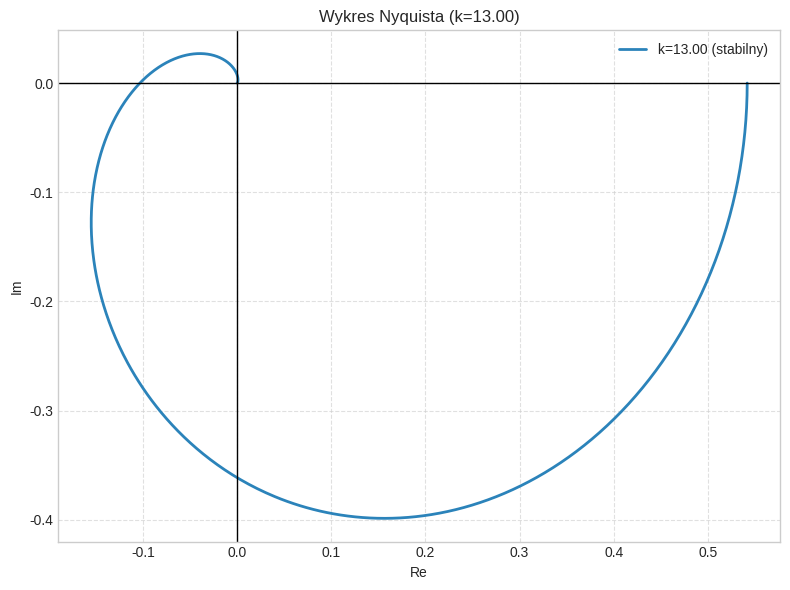
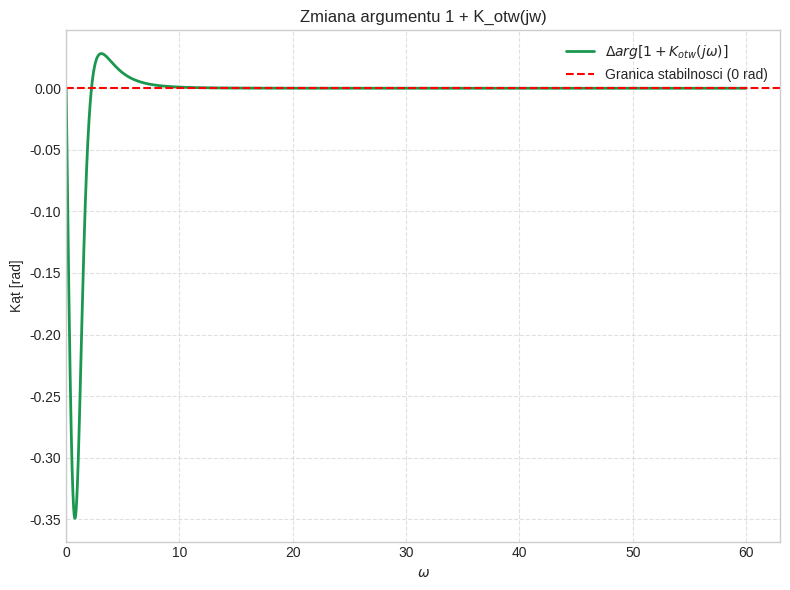
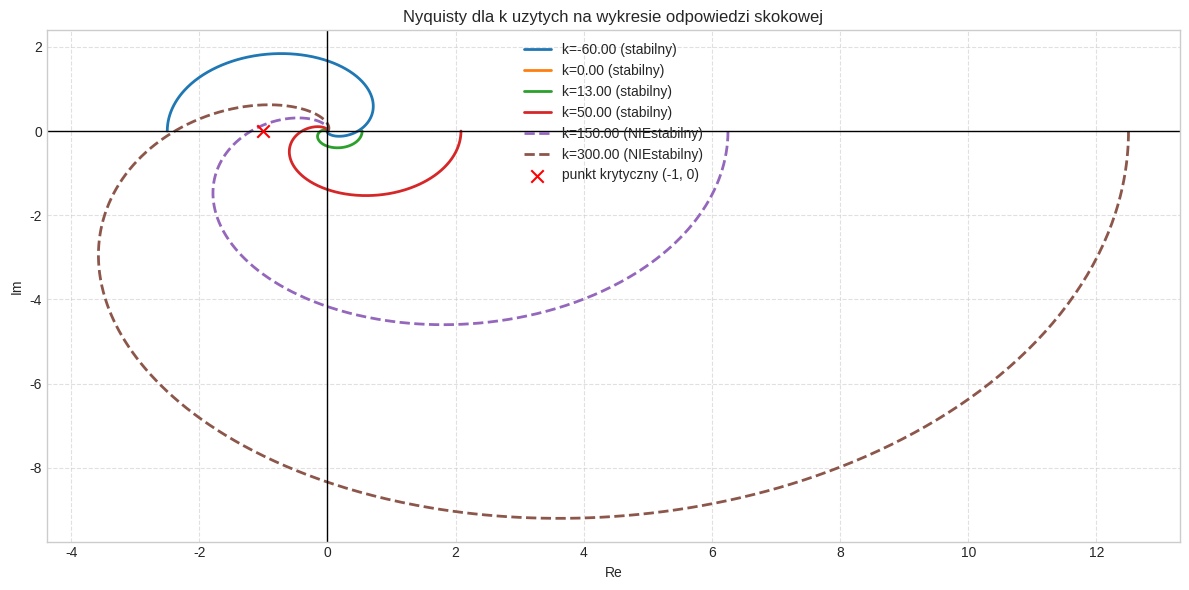
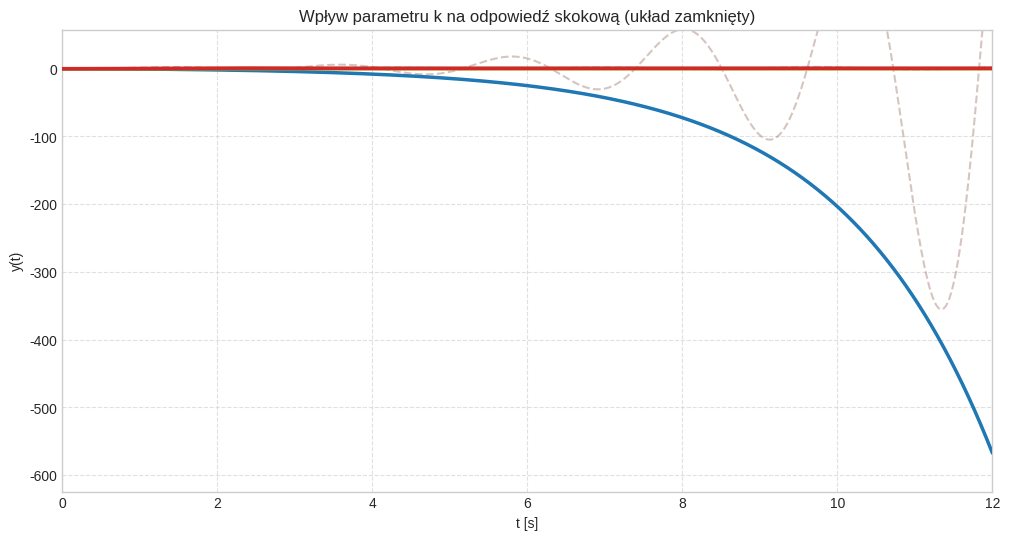

The script that saved these images, in order: (Note: this script raises an exception after producing the figures.)
import numpy as np
import matplotlib.pyplot as plt
import scipy.signal as signal
import os

# Włączenie profesjonalnego stylu wykresów 
try:
    plt.style.use("seaborn-v0_8-whitegrid")
except:
    plt.style.use("seaborn-whitegrid") # Fallback dla starszych wersji Matplotlib

# Tworzymy folder na wykresy dla oceny 5.0
folder_name = "wykresy_5_0"
if not os.path.exists(folder_name):
    os.makedirs(folder_name)

# Nasze stałe parametry z tabeli
a = 10.0
b = 35.0
c = 50.0
d = 24.0
k0 = 13.0

# Granica stabilności obliczona wcześniej (126)
k_graniczne = 126.0

print("--- ZADANIE NA OCENĘ 5.0 (KRYTERIUM NYQUISTA) ---")

# ==========================================
# 1. PRZYGOTOWANIE DANYCH MATEMATYCZNYCH
# ==========================================
w = np.linspace(0.0, 60.0, 12000)

P_w = w**4 - b * w**2 + d
Q_w = c * w - a * w**3
M_jw = P_w + 1j * Q_w

# ==========================================
# 2. WYKRES NYQUISTA DLA POJEDYNCZEGO k (k = 13)
# ==========================================
K_otw_jw = k0 / M_jw
status_pojedynczy = "stabilny" if k0 < k_graniczne else "NIEstabilny"

plt.figure(figsize=(8, 6))
plt.plot(K_otw_jw.real, K_otw_jw.imag, color="#2b83ba", linewidth=2, label=f"k={k0:.2f} ({status_pojedynczy})")
plt.axhline(0.0, color="black", linewidth=1)
plt.axvline(0.0, color="black", linewidth=1)

plt.title(f"Wykres Nyquista (k={k0:.2f})")
plt.xlabel("Re")
plt.ylabel("Im")
plt.grid(True, linestyle="--", alpha=0.6)
plt.legend()
plt.tight_layout()
plt.savefig(os.path.join(folder_name, "nyquist_pojedynczy.pdf"))
plt.show()

# ==========================================
# 3. ZMIANA ARGUMENTU DLA 1 + K_otw(jw)
# ==========================================
funkcja_arg = 1.0 + K_otw_jw
kat_rad = np.unwrap(np.angle(funkcja_arg))

plt.figure(figsize=(8, 6))
plt.plot(w, kat_rad, color="#1a9850", linewidth=2, label=r"$\Delta arg[1 + K_{otw}(j\omega)]$")
plt.axhline(0.0, color="red", linestyle="--", label="Granica stabilnosci (0 rad)")

plt.title("Zmiana argumentu 1 + K_otw(jw)")
plt.xlabel(r"$\omega$")
plt.ylabel("Kąt [rad]")
plt.xlim(left=0.0)
plt.margins(x=0)
plt.grid(True, linestyle="--", alpha=0.6)
plt.legend()
plt.tight_layout()
plt.savefig(os.path.join(folder_name, "nyquist_argument.pdf"))
plt.show()

# ==========================================
# 4. WYKRES NYQUISTA DLA WIELU WARTOŚCI k
# ==========================================
wartosci_k = [-60.0, 0.0, 13.0, 50.0, 150.0, 300.0]

plt.figure(figsize=(12, 6))

for k_test in wartosci_k:
    K_test_jw = k_test / M_jw
    
    if k_test < k_graniczne:
        plt.plot(K_test_jw.real, K_test_jw.imag, linestyle="-", linewidth=2, label=f"k={k_test:.2f} (stabilny)")
    else:
        plt.plot(K_test_jw.real, K_test_jw.imag, linestyle="--", linewidth=2, label=f"k={k_test:.2f} (NIEstabilny)")

# Dodajemy czerwony krzyżyk ułożony na wierzchu (zorder=5)
plt.scatter([-1.0], [0.0], color="red", marker="x", s=80, zorder=5, label="punkt krytyczny (-1, 0)")
plt.axhline(0.0, color="black", linewidth=1)
plt.axvline(0.0, color="black", linewidth=1)

plt.title("Nyquisty dla k uzytych na wykresie odpowiedzi skokowej")
plt.xlabel("Re")
plt.ylabel("Im")
plt.grid(True, linestyle="--", alpha=0.6)
plt.legend()
plt.tight_layout()
plt.savefig(os.path.join(folder_name, "nyquist_wiele_k.pdf"))
plt.show()

# ==========================================
# 5. WPŁYW PARAMETRU k NA ODPOWIEDŹ SKOKOWĄ (UKŁAD ZAMKNIĘTY)
# ==========================================

# Najpierw liczymy odpowiedź tylko dla STABILNYCH wartości k, żeby poznać ich max/min
y_stable_all = []
for k_test in wartosci_k:
    if k_test < k_graniczne:
        licznik = [k_test]
        mianownik = [1, a, b, c, d + k_test] 
        sys = signal.TransferFunction(licznik, mianownik)
        _, y = signal.step(sys, T=np.linspace(0, 12, 6000))
        y_stable_all.extend(y)

# Dynamiczne marginesy z proporcjonalnym paddingiem (10% marginesu - precyzyjny wzór)
if y_stable_all:
    y_lo = float(np.min(y_stable_all))
    y_hi = float(np.max(y_stable_all))
    pad = 0.1 * max(1e-9, y_hi - y_lo)
    y_lo -= pad
    y_hi += pad
else:
    y_lo, y_hi = -2.0, 2.0

plt.figure(figsize=(12, 6))

for k_test in wartosci_k:
    licznik = [k_test]
    mianownik = [1, a, b, c, d + k_test] 
    sys = signal.TransferFunction(licznik, mianownik)
    
    t, y = signal.step(sys, T=np.linspace(0, 12, 6000))
    
    if k_test < k_graniczne:
        # STABILNE: Gruba linia (lw=2.5), na samym wierzchu (zorder=10), żeby rzucały się w oczy
        plt.plot(t, y, linestyle="-", linewidth=2.5, zorder=10, label=f"k={k_test:.2f} (stabilny)")
    else:
        # NIESTABILNE: Cienkie, przerywane, PÓŁPRZEZROCZYSTE (alpha=0.35) i pod spodem (zorder=1)
        y_clipped = np.clip(y, y_lo, y_hi)
        plt.plot(t, y_clipped, linestyle="--", linewidth=1.5, alpha=0.35, zorder=1, label=f"k={k_test:.2f} (NIEstabilny, przyciety)")

plt.title("Wpływ parametru k na odpowiedź skokową (układ zamknięty)")
plt.xlabel("t [s]")
plt.ylabel("y(t)")
plt.xlim(0.0, 12.0)
plt.ylim(y_lo, y_hi)
plt.grid(True, linestyle="--", alpha=0.6)

# Dodajemy mocne białe tło pod legendą, żeby z tyłu nie przebijały "poszarpane" linie
plt.legend(frameon=True, framealpha=0.95, zorder=20)
plt.tight_layout()
plt.savefig(os.path.join(folder_name, "wplyw_k_uklad_zamkniety.pdf"))
plt.show()
